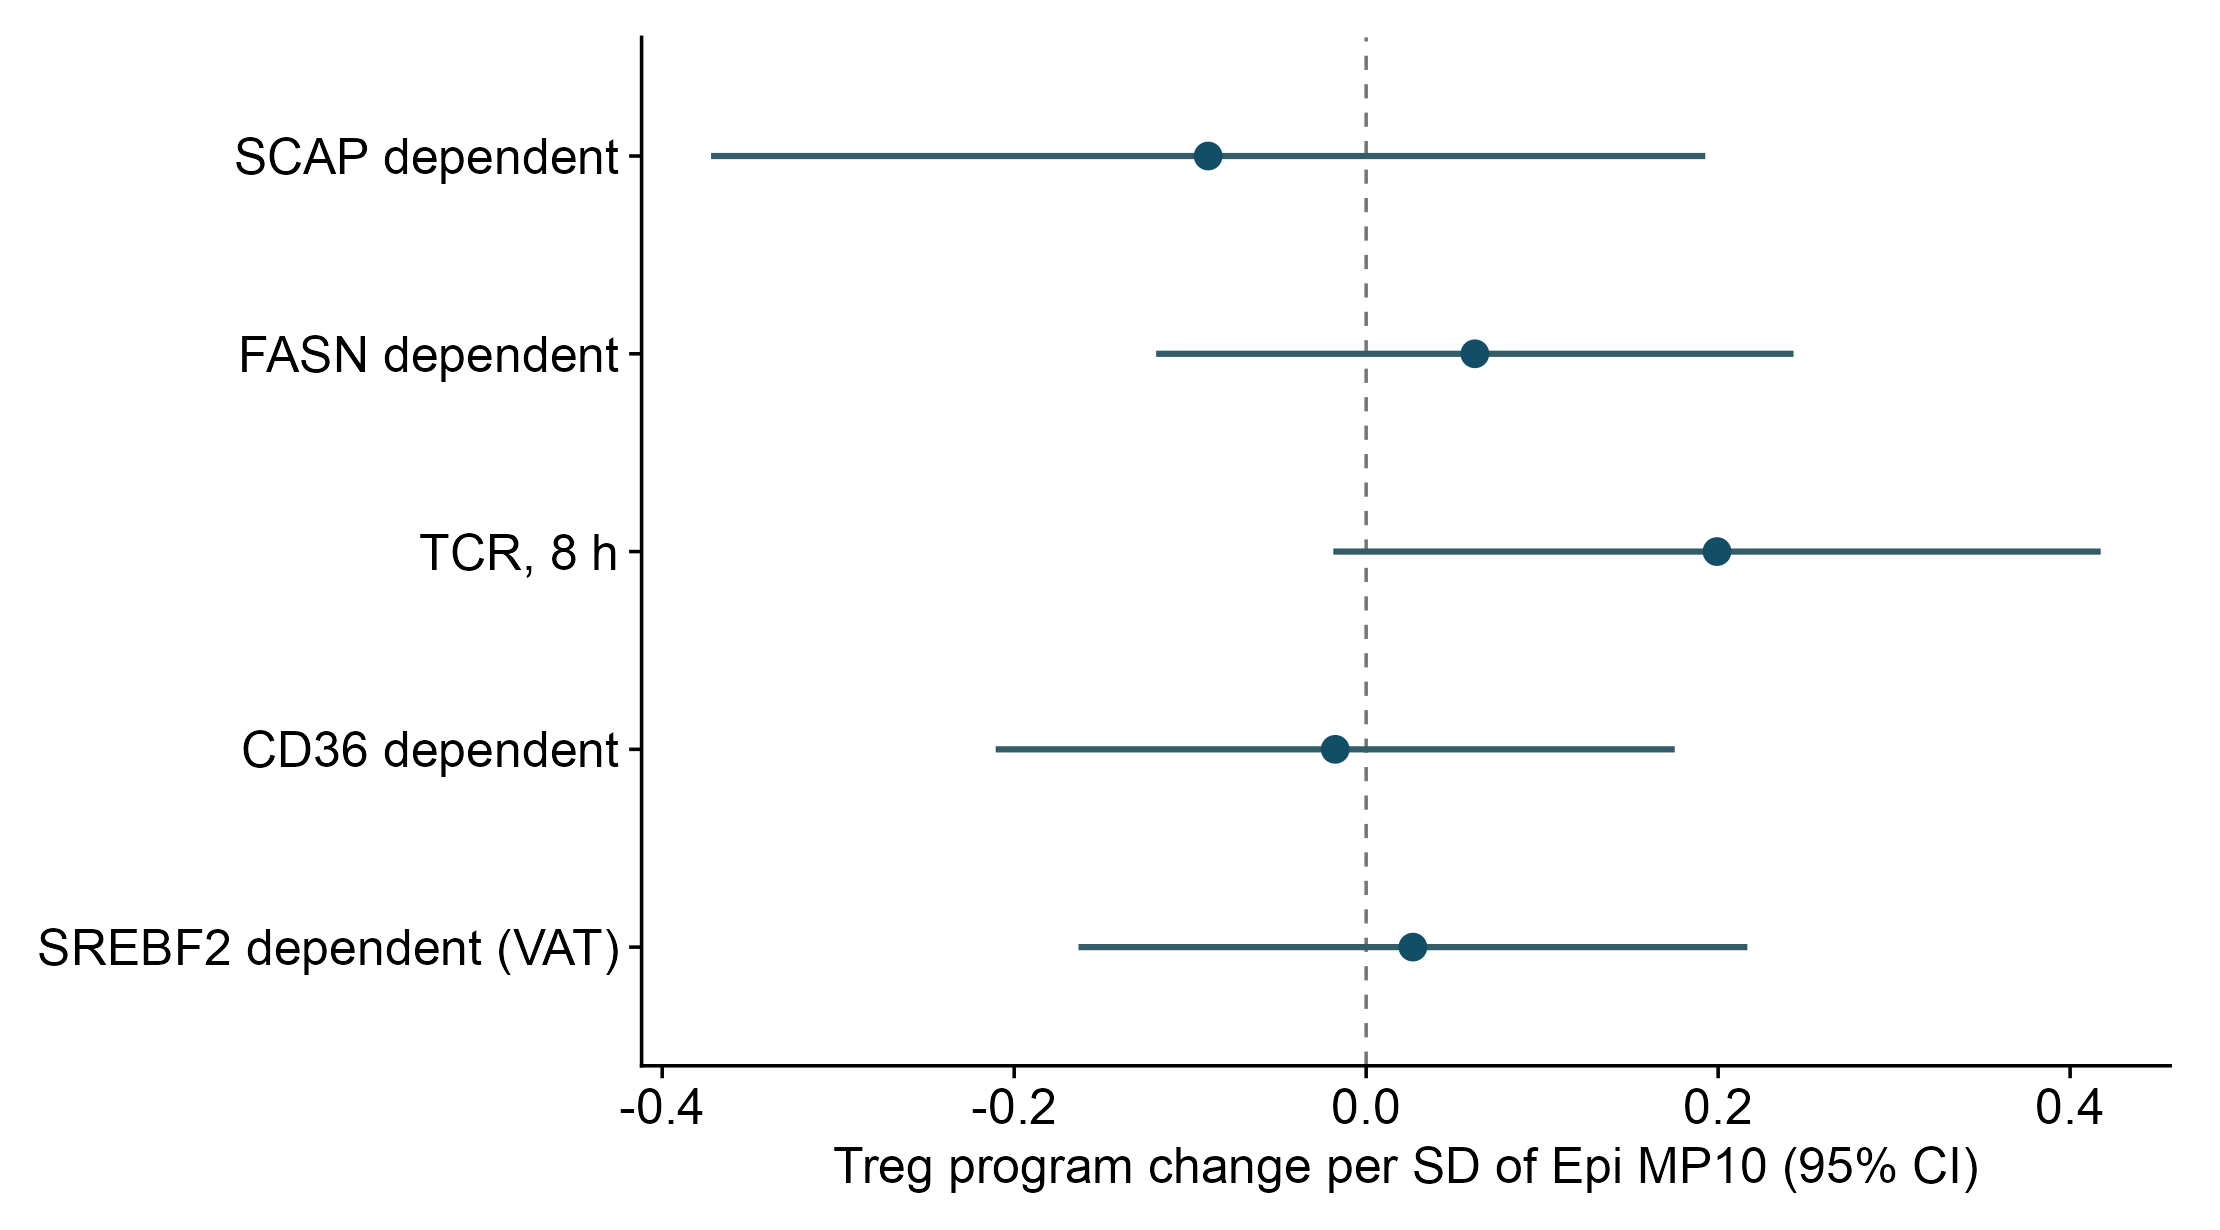

The file beside this chart, header and first rows:
setting	mask	program	adjustment	family	n_specimens	n_recorded_units	n_datasets	df	beta	lo	hi	p	reason	q	status	label
M0046	Full	SCAP	total	core	32	32	5	26	-0.08977	-0.3722	0.1927	0.5193	estimated	0.5193	完成但不支持	SCAP dependent
M0046	Full	FASN	total	core	32	32	5	26	0.06176	-0.1193	0.2429	0.4895	estimated	0.5193	完成但不支持	FASN dependent
M0046	Full	TCR	total	core	32	32	5	26	0.1994	-0.01867	0.4174	0.07143	estimated	0.2143	完成但不支持	TCR, 8 h
M0046	Full	CD36	total	supplement	32	32	5	26	-0.01758	-0.2105	0.1754	0.8529	estimated	0.8529	完成但不支持	CD36 dependent
M0046	Full	SREBF2	total	supplement	32	32	5	26	0.02656	-0.1635	0.2166	0.7761	estimated	0.8529	完成但不支持	SREBF2 dependent (VAT)
